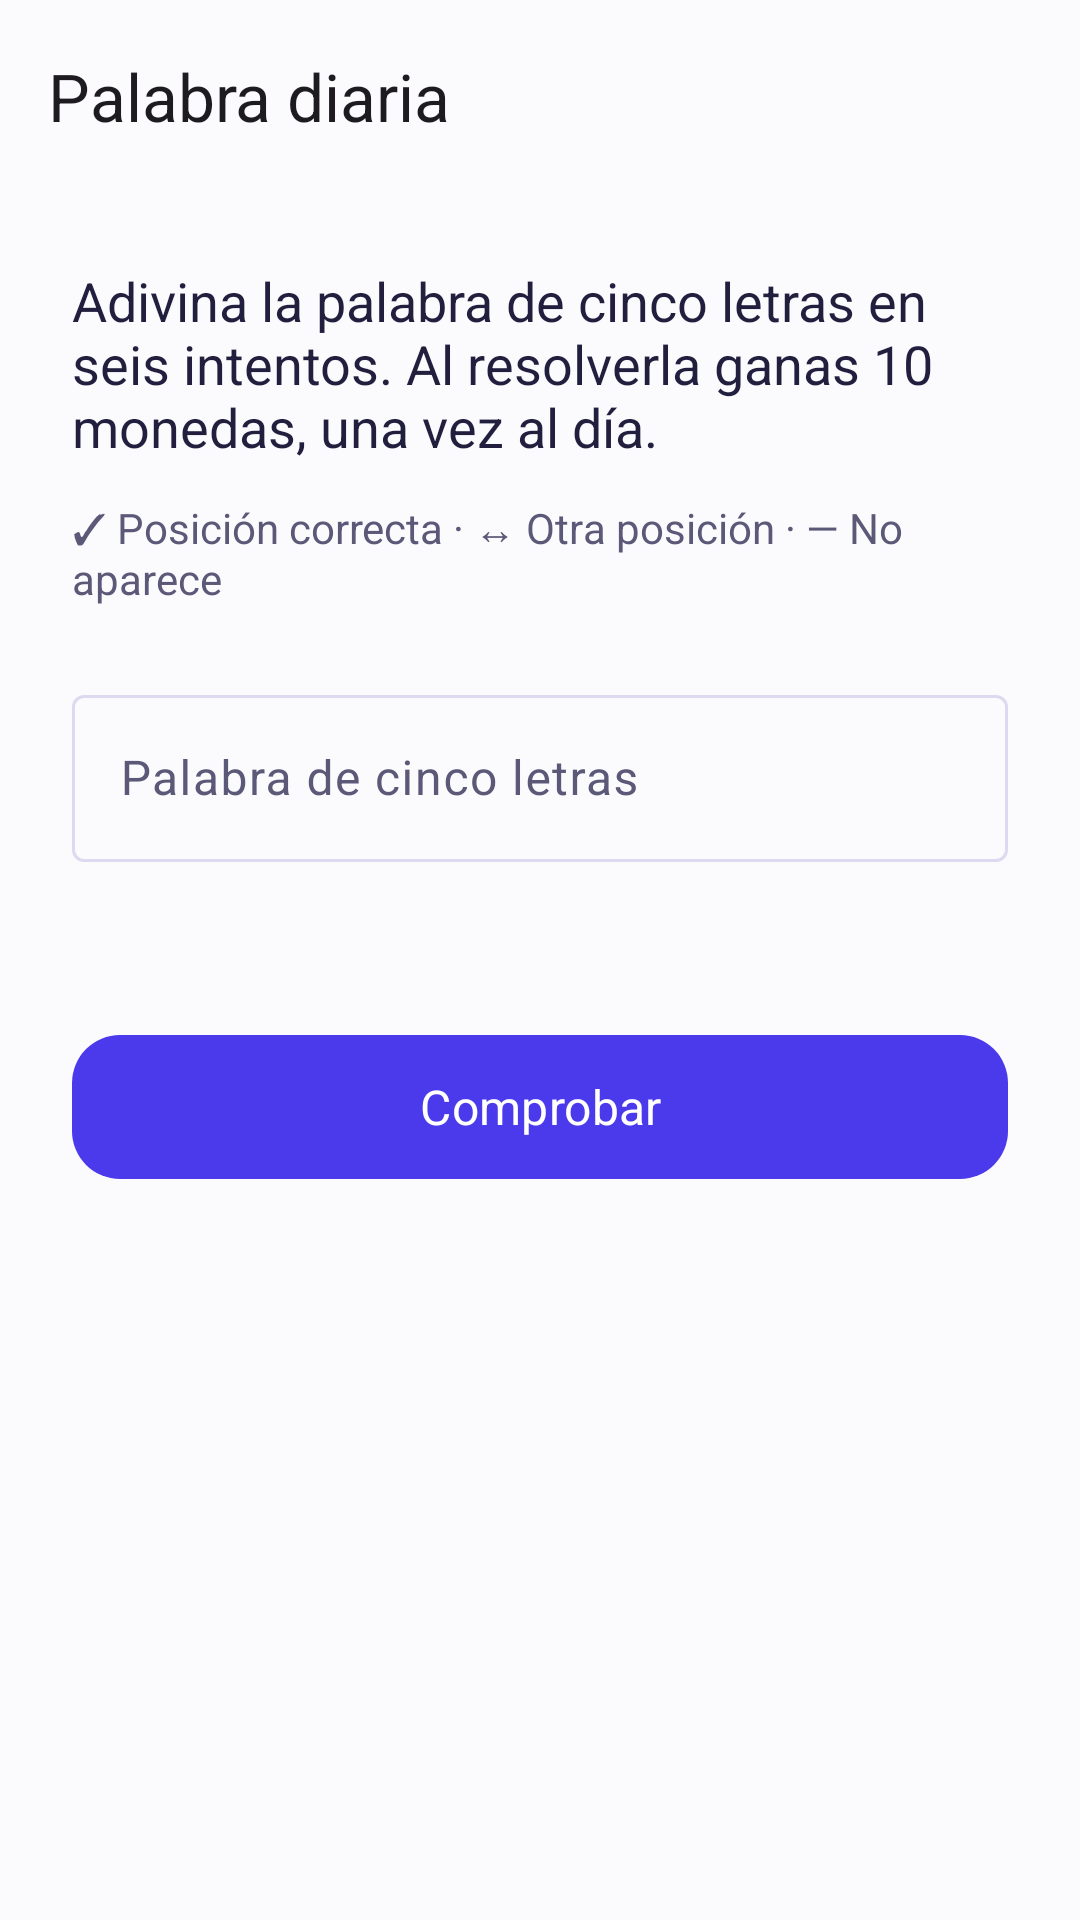

Android layout source for this screen:
<!-- AndroidManifest.xml: application theme Theme.Dubalin -->
<!-- res/layout/fragment_daily_word.xml -->
<LinearLayout xmlns:android="http://schemas.android.com/apk/res/android" xmlns:app="http://schemas.android.com/apk/res-auto" android:layout_width="match_parent" android:layout_height="match_parent" android:orientation="vertical" android:background="@color/dubalin_canvas">
    <com.google.android.material.appbar.MaterialToolbar android:id="@+id/toolbar" android:layout_width="match_parent" android:layout_height="wrap_content" app:title="Palabra diaria" app:navigationIcon="@drawable/ic_arrow_back" app:navigationContentDescription="@string/action_back" />
    <androidx.core.widget.NestedScrollView android:layout_width="match_parent" android:layout_height="match_parent">
        <LinearLayout android:layout_width="match_parent" android:layout_height="wrap_content" android:orientation="vertical" android:padding="24dp">
            <TextView android:layout_width="match_parent" android:layout_height="wrap_content" android:text="Adivina la palabra de cinco letras en seis intentos. Al resolverla ganas 10 monedas, una vez al día." android:textSize="18sp" android:textColor="@color/dubalin_ink" />
            <TextView android:layout_width="match_parent" android:layout_height="wrap_content" android:text="✓ Posición correcta · ↔ Otra posición · — No aparece" android:layout_marginTop="12dp" android:textColor="@color/dubalin_ink_soft" />
            <LinearLayout android:id="@+id/rows" android:layout_width="match_parent" android:layout_height="wrap_content" android:orientation="vertical" android:layout_marginTop="24dp" />
            <com.google.android.material.textfield.TextInputLayout android:layout_width="match_parent" android:layout_height="wrap_content" android:hint="Palabra de cinco letras" style="@style/Widget.Material3.TextInputLayout.OutlinedBox">
                <com.google.android.material.textfield.TextInputEditText android:id="@+id/input" android:layout_width="match_parent" android:layout_height="wrap_content" android:inputType="textCapCharacters" android:maxLength="5" android:singleLine="true" />
            </com.google.android.material.textfield.TextInputLayout>
            <TextView android:id="@+id/status" android:layout_width="match_parent" android:layout_height="wrap_content" android:paddingVertical="16dp" android:textSize="16sp" android:textColor="@color/dubalin_ink" android:accessibilityLiveRegion="polite" />
            <com.google.android.material.button.MaterialButton android:id="@+id/submit" android:layout_width="match_parent" android:layout_height="wrap_content" android:text="Comprobar" style="@style/Widget.Dubalin.Button" />
        </LinearLayout>
    </androidx.core.widget.NestedScrollView>
</LinearLayout>
<!-- resources referenced by this layout -->
<resources>
  <color name="dubalin_canvas">#FBFBFE</color>
  <color name="dubalin_ink">#211F3D</color>
  <color name="dubalin_ink_soft">#5B5878</color>
  <string name="action_back">Volver</string>
  <style name="Widget.Dubalin.Button" parent="Widget.Material3.Button">
          <item name="cornerRadius">16dp</item>
          <item name="android:minHeight">56dp</item>
          <item name="android:textAllCaps">false</item>
          <item name="android:textSize">16sp</item>
          <item name="backgroundTint">@color/button_primary</item>
          <item name="android:stateListAnimator">@animator/button_press</item>
      </style>
  <style name="Theme.Dubalin" parent="Theme.Material3.DayNight.NoActionBar">
          <item name="colorPrimary">@color/md_primary</item>
          <item name="colorOnPrimary">@color/md_on_primary</item>
          <item name="colorPrimaryContainer">@color/md_primary_container</item>
          <item name="colorOnPrimaryContainer">@color/md_on_primary_container</item>
          <item name="colorSecondary">@color/md_secondary</item>
          <item name="colorOnSecondary">@color/md_on_secondary</item>
          <item name="colorSecondaryContainer">@color/md_secondary_container</item>
          <item name="colorOnSecondaryContainer">@color/md_on_secondary_container</item>
          <item name="android:colorBackground">@color/md_background</item>
          <item name="colorOnBackground">@color/md_on_background</item>
          <item name="colorSurface">@color/md_surface</item>
          <item name="colorOnSurface">@color/md_on_surface</item>
          <item name="colorSurfaceVariant">@color/md_surface_variant</item>
          <item name="colorOnSurfaceVariant">@color/md_on_surface_variant</item>
          <item name="colorOutline">@color/md_outline</item>
          <item name="colorError">@color/md_error</item>
          <item name="colorOnError">@color/md_on_error</item>
          <item name="colorErrorContainer">@color/md_error_container</item>
          <item name="colorOnErrorContainer">@color/md_on_error_container</item>
          <item name="android:fontFamily">sans-serif</item>
          <item name="materialButtonStyle">@style/Widget.Dubalin.Button</item>
          <item name="android:windowLightStatusBar">true</item>
          <item name="android:statusBarColor">@color/md_background</item>
          <item name="android:navigationBarColor">@color/md_surface</item>
          <item name="materialCardViewStyle">@style/Widget.Dubalin.CardView</item>
      </style>
  <color name="md_primary">#4A3AEB</color>
  <color name="md_on_primary">#FFFFFF</color>
  <color name="md_primary_container">#E4E1FF</color>
  <color name="md_on_primary_container">#2E238F</color>
  <color name="md_secondary">#5B5D72</color>
  <color name="md_on_secondary">#FFFFFF</color>
  <color name="md_secondary_container">#DFE1F9</color>
  <color name="md_on_secondary_container">#181A2C</color>
  <color name="md_background">#FBFBFE</color>
  <color name="md_on_background">#211F3D</color>
  <color name="md_surface">#FFFFFF</color>
  <color name="md_on_surface">#211F3D</color>
  <color name="md_surface_variant">#E3E1EC</color>
  <color name="md_on_surface_variant">#5B5878</color>
  <color name="md_outline">#DCD9F1</color>
  <color name="md_error">#BA1A1A</color>
  <color name="md_on_error">#FFFFFF</color>
  <color name="md_error_container">#FFDAD6</color>
  <color name="md_on_error_container">#410002</color>
  <style name="Widget.Dubalin.CardView" parent="Widget.Material3.CardView.Elevated">
          <item name="cardCornerRadius">@dimen/card_corner_radius</item>
          <item name="cardElevation">0dp</item>
          <item name="strokeWidth">1dp</item>
          <item name="strokeColor">@color/dubalin_line</item>
          <item name="cardBackgroundColor">@color/md_surface</item>
      </style>
  <dimen name="card_corner_radius">24dp</dimen>
  <color name="dubalin_line">#E2DFF4</color>
</resources>
